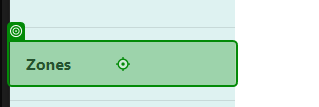
Task: UAT testing by adding data and reading data
Workflow: TestZone

Step 1: click on the link 'Zones' in window 'Home Page - Connected Office: Device Management' (chrome.exe)

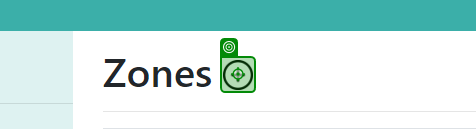
Step 2: click on the image in window 'Zones - Connected Office: Device Management' (chrome.exe)

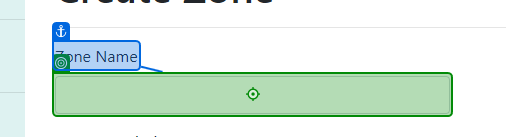
Step 3: type "CurrentRow.ItemArray[1].ToString()" into the text box in window 'Create Zone - Connected Office: Device Management' (chrome.exe)

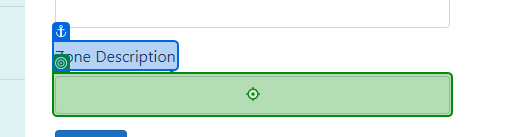
Step 4: type "CurrentRow.ItemArray[2].ToString()" into the text box in window 'Create Zone - Connected Office: Device Management' (chrome.exe)

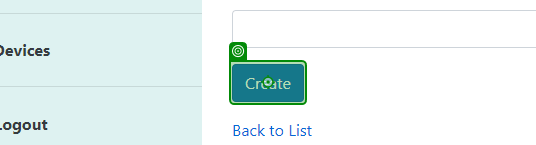
Step 5: click on the text box in window 'Create Zone - Connected Office: Device Management' (chrome.exe)

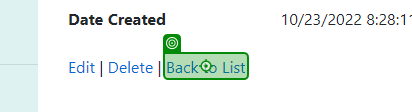
Step 6: click on the link 'Back to List' in window 'Zone Details - Connected Office: Device Management' (chrome.exe)

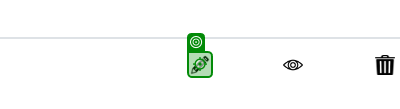
Step 7: click on the image in window 'Zones - Connected Office: Device Management' (chrome.exe)

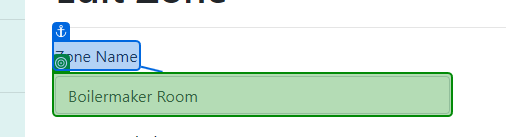
Step 8: get-text from the text box in window 'Edit Zone - Connected Office: Device Management' (chrome.exe)

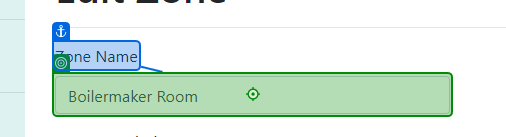
Step 9: type "zoneName + "_" + "TestUpdate"" into the text box in window 'Edit Zone - Connected Office: Device Management' (chrome.exe)

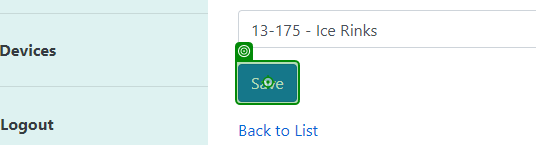
Step 10: click on the text box in window 'Edit Zone - Connected Office: Device Management' (chrome.exe)

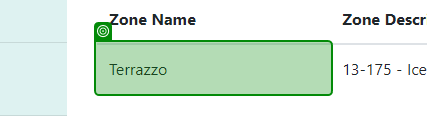
Step 11: get-text from the table cell in window 'Zones - Connected Office: Device Management' (chrome.exe)

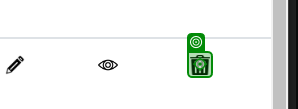
Step 12 [then]: click on the image in window 'Zones - Connected Office: Device Management' (chrome.exe)

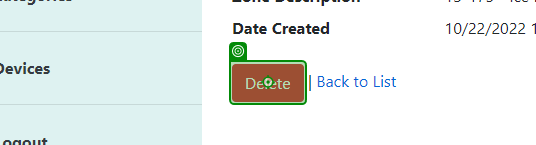
Step 13: click on the text box in window 'Delete Zone - Connected Office: Device Management' (chrome.exe)

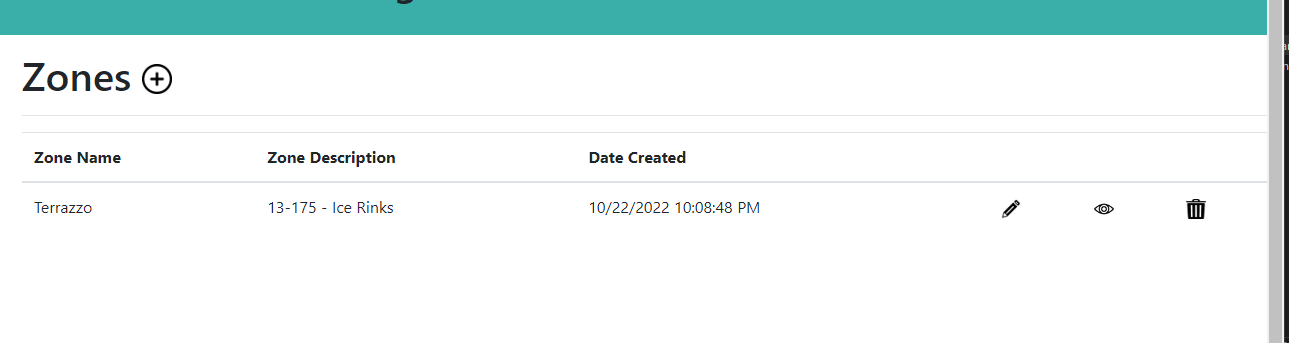
Step 14 [try]: get-text from the table in window 'Zones - Connected Office: Device Management' (chrome.exe)

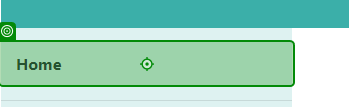
Step 15: click on the link 'Home' in window 'Home Page - Connected Office: Device Management' (chrome.exe)
